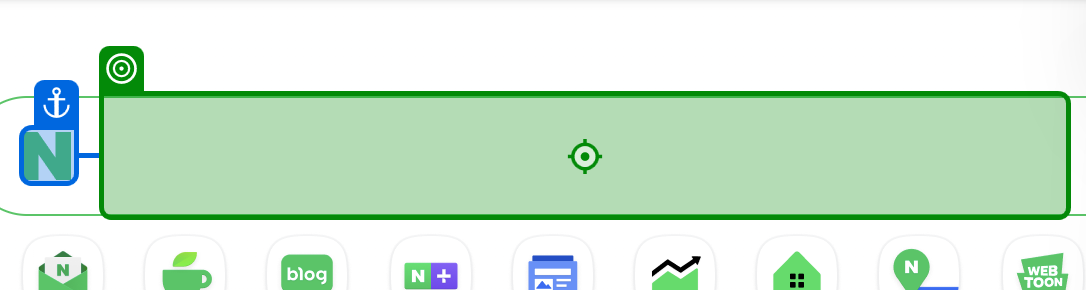
Workflow: 03_DT추출1_네이버뉴스

Step 1: type "rpa[k(Enter)]" into 'INPUT query(1)'

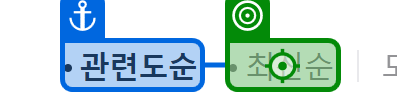
Step 2: click on '뉴스' (repeated 2 times)

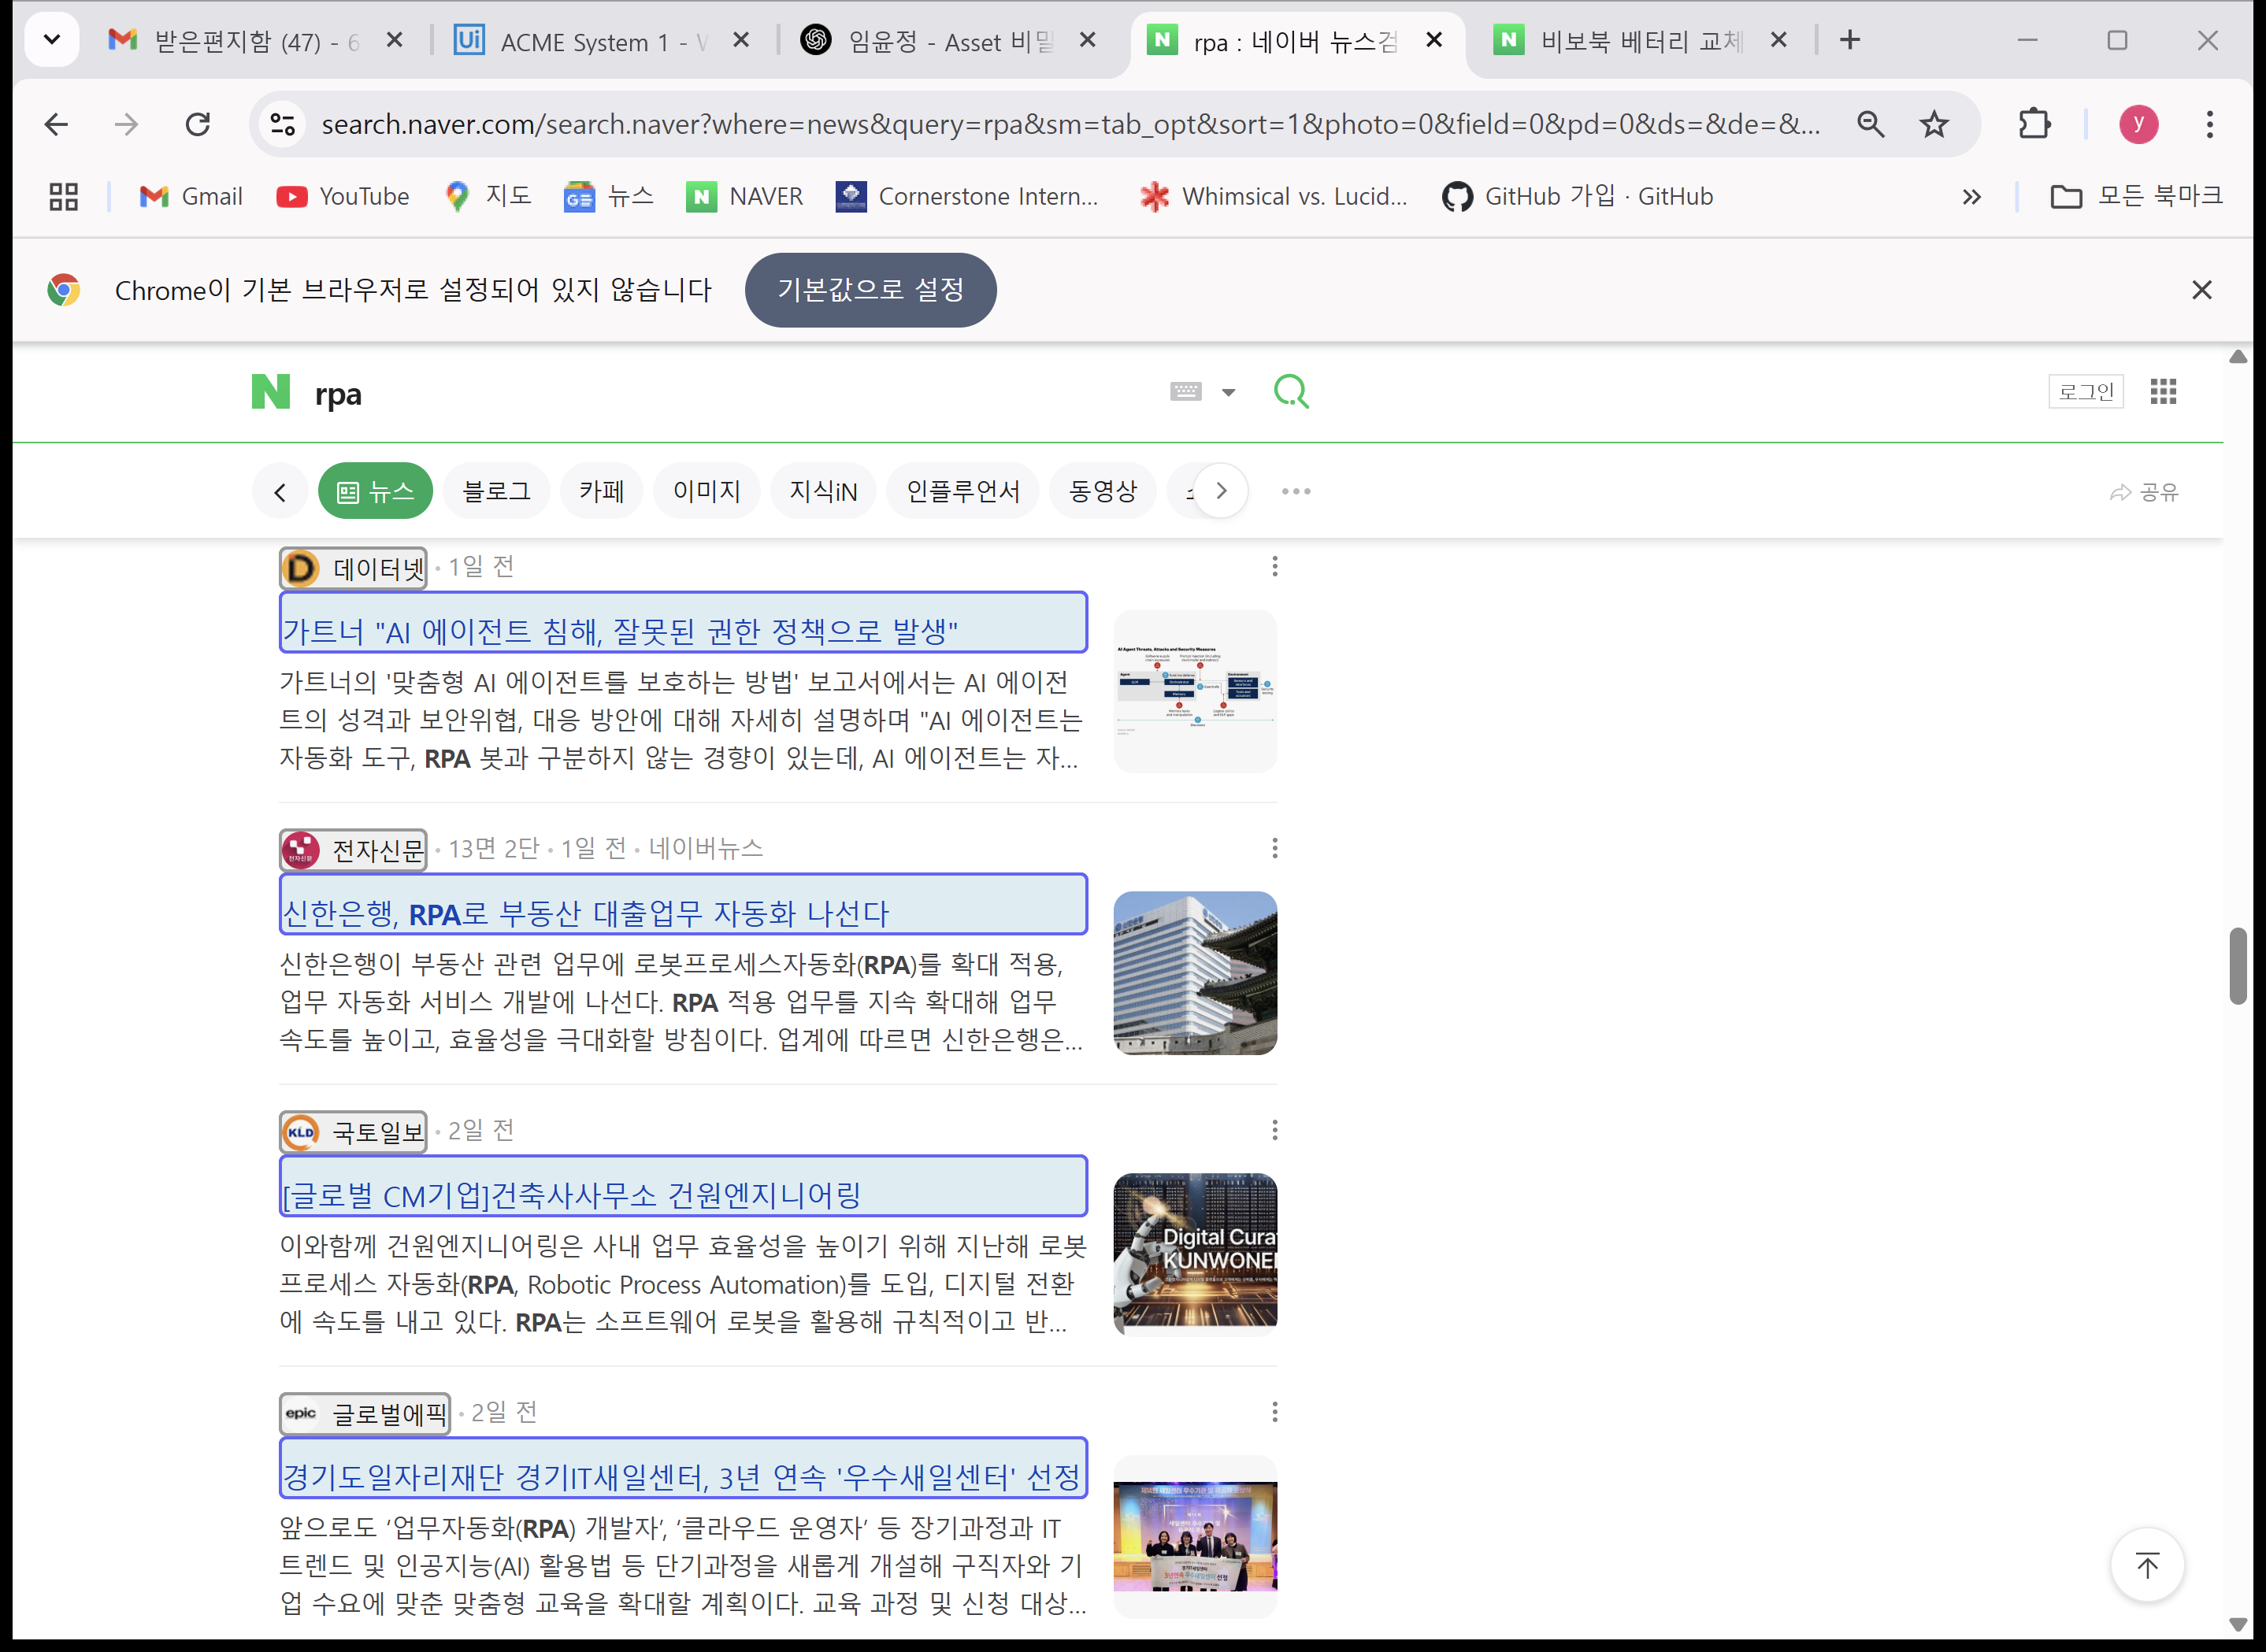
Step 4: get-text